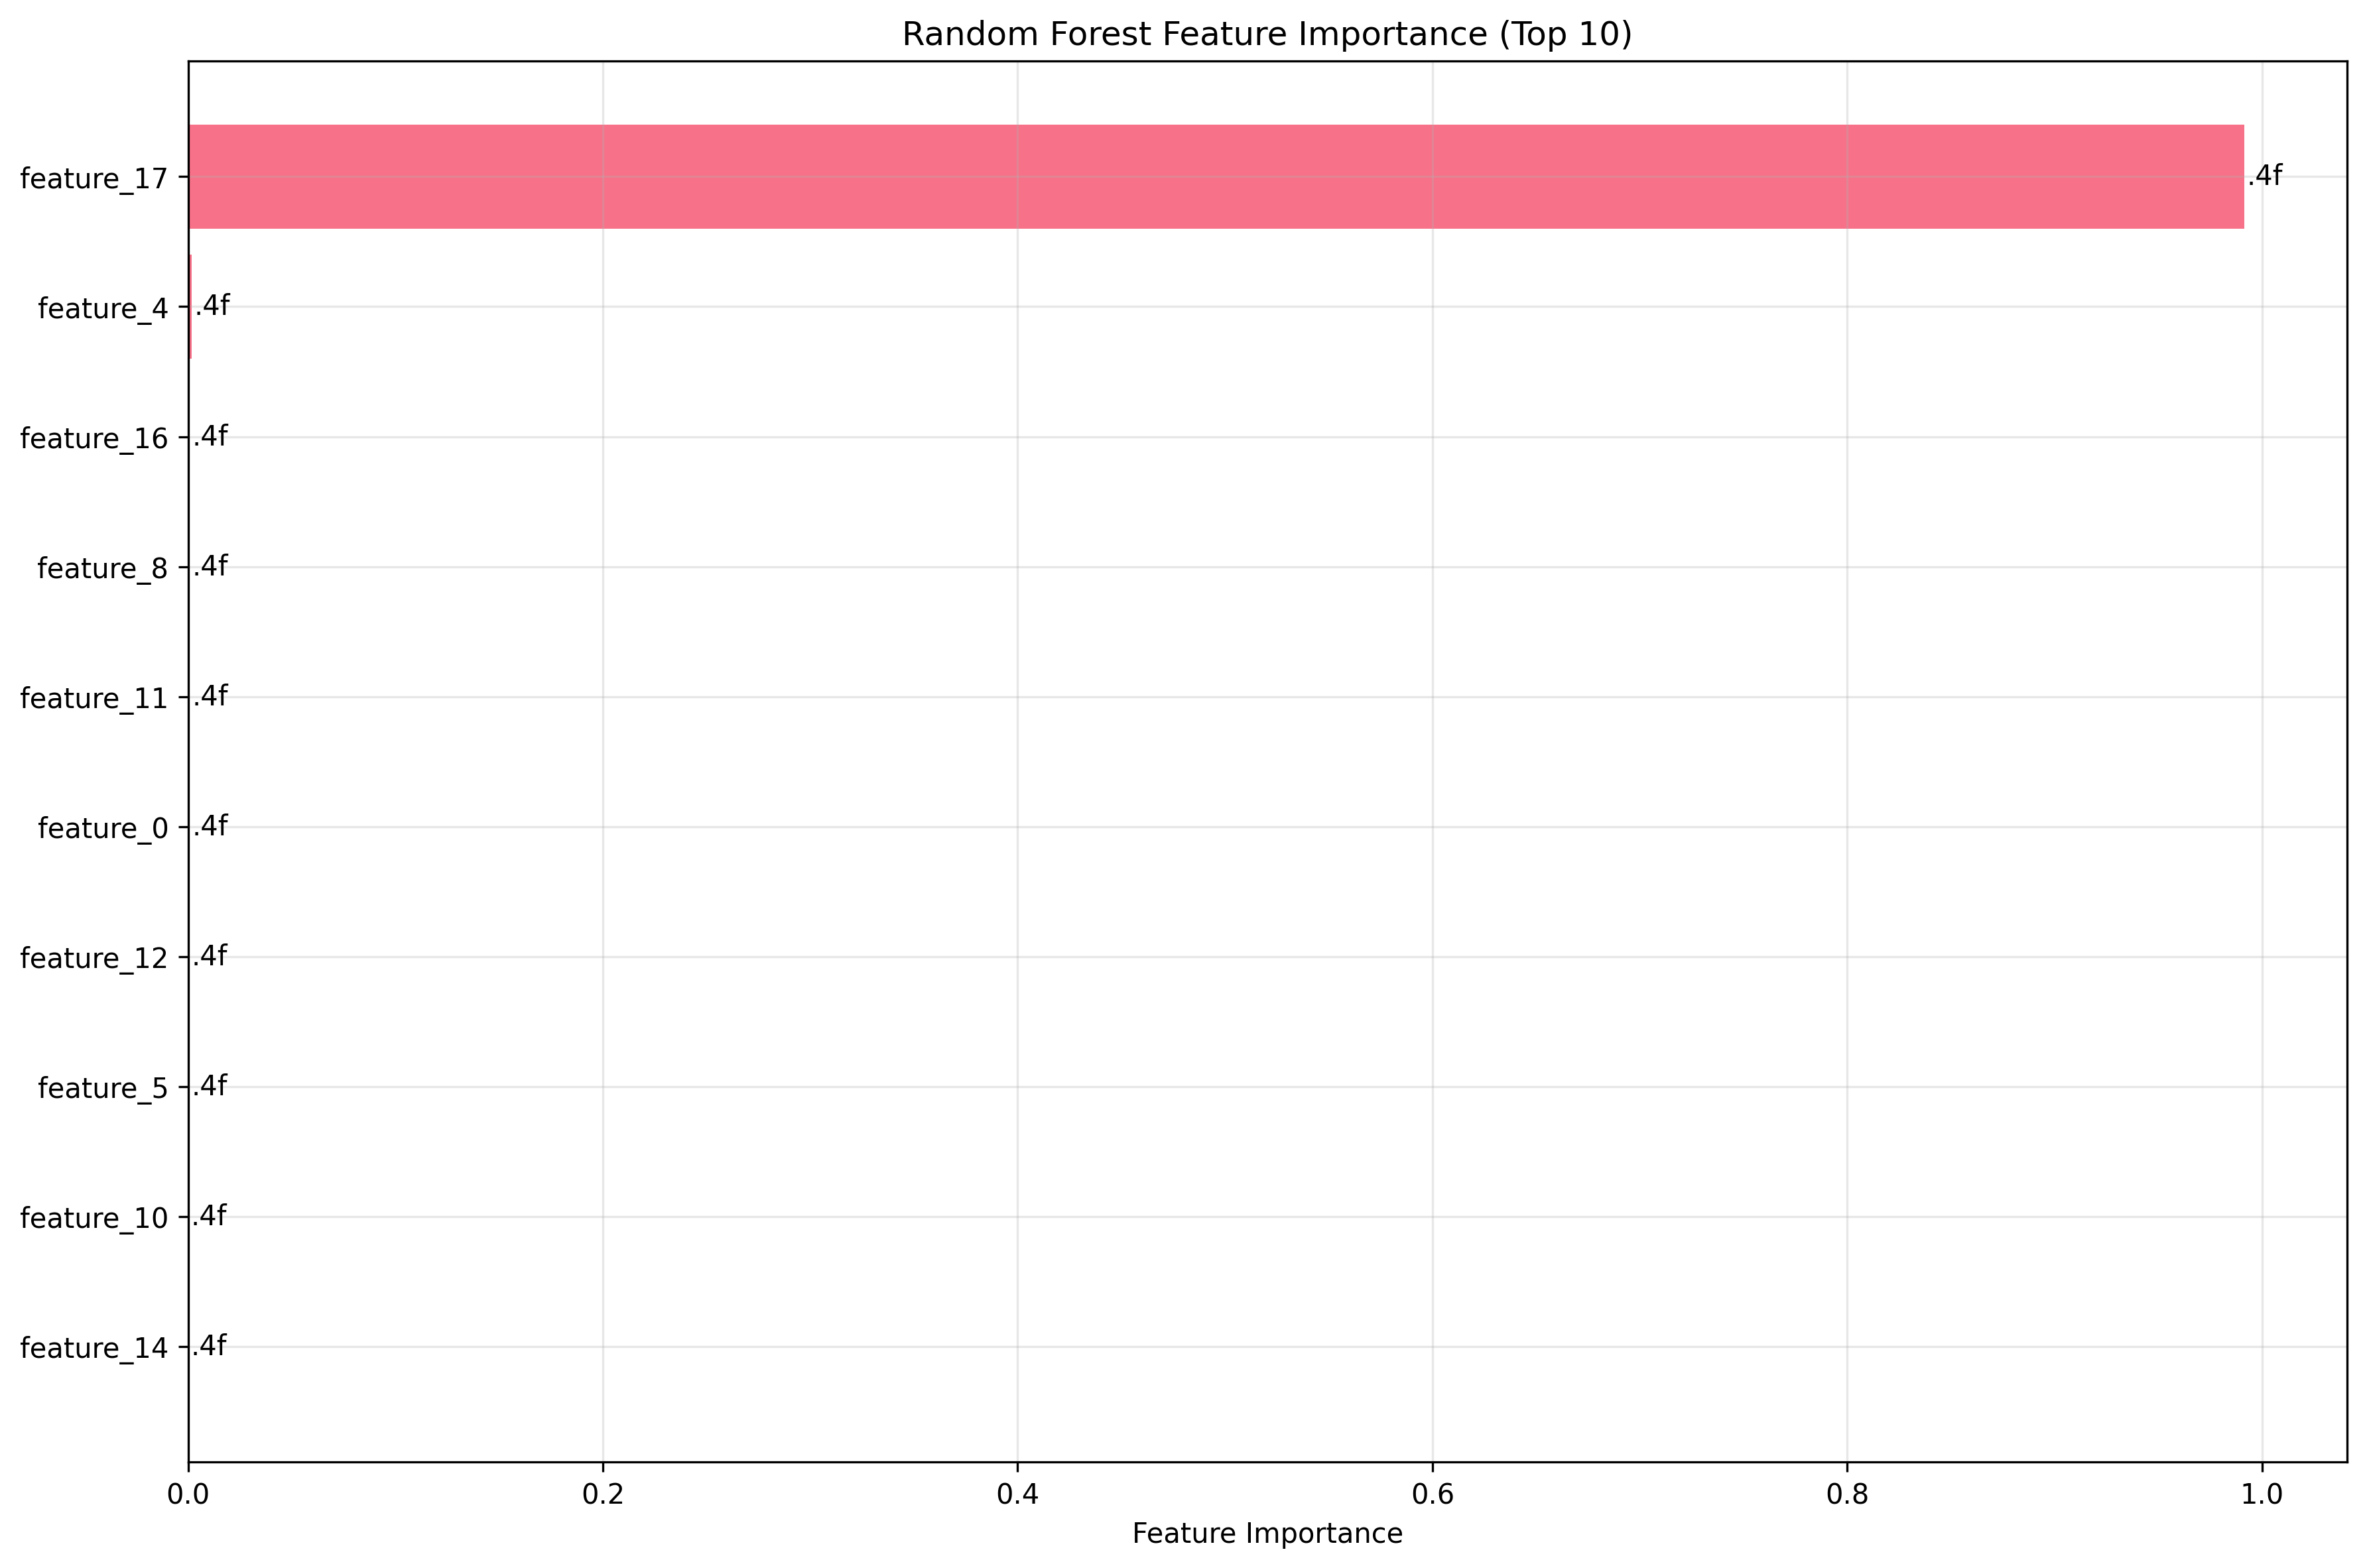

Source data for this figure (header and first rows):
feature, importance
feature_17, 0.9914
feature_4, 0.00185
feature_16, 0.0009295
feature_8, 0.0009211
feature_11, 0.0008934
feature_0, 0.0007585
feature_12, 0.0006493
feature_5, 0.0005125
feature_10, 0.0004254
feature_14, 0.0003811
feature_7, 0.0002381
feature_9, 0.0002119
feature_2, 0.0002092
feature_15, 0.0001863
feature_6, 0.0001445
feature_3, 0.0001263
feature_13, 7.112281004349181e-05
feature_1, 6.720542030591619e-05
